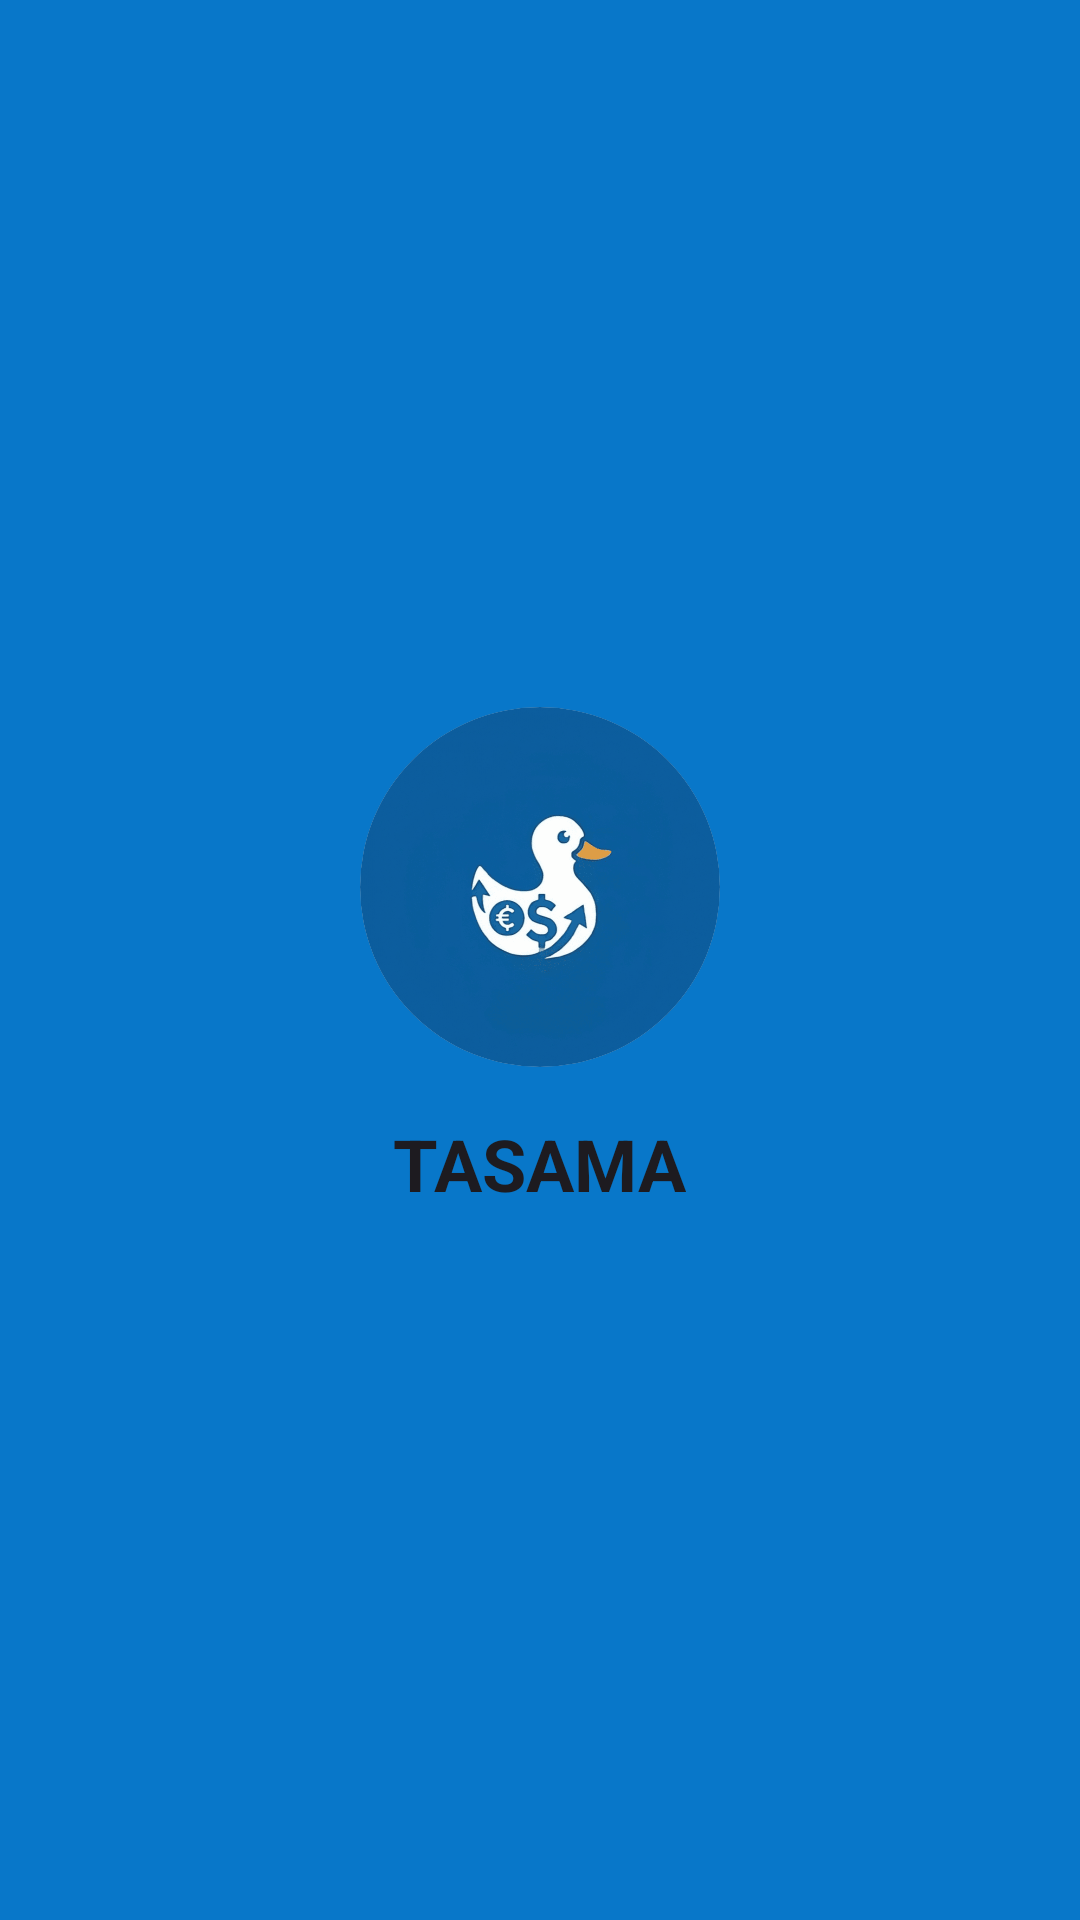

Here is an Android app screen rendered from its layout file. Give the layout XML and the strings, colors and styles it references.
<!-- AndroidManifest.xml: application theme Theme.Tasama -->
<!-- res/layout/activity_splash.xml -->
<?xml version="1.0" encoding="utf-8"?>
<LinearLayout xmlns:android="http://schemas.android.com/apk/res/android"
    android:layout_width="match_parent"
    android:layout_height="match_parent"
    android:background="@color/splash_background"
    android:gravity="center"
    android:orientation="vertical">

    <ImageView
        android:layout_width="120dp"
        android:layout_height="120dp"
        android:contentDescription="@null"
        android:src="@drawable/logo"
        android:scaleType="centerCrop"
        android:clipToOutline="true"
        android:outlineProvider="background"
        android:background="@drawable/circle_background" />

    <TextView
        android:layout_width="wrap_content"
        android:layout_height="wrap_content"
        android:layout_marginTop="16dp"
        android:text="TASAMA"
        android:textColor="@color/partner_name"
        android:textSize="24sp"
        android:textStyle="bold" />

</LinearLayout>
<!-- resources referenced by this layout -->
<resources>
  <color name="partner_name">#1D1B20</color>
  <color name="splash_background">#0877C9</color>
  <!-- drawable circle_background (drawable) -->
  <?xml version="1.0" encoding="utf-8"?>
  <shape xmlns:android="http://schemas.android.com/apk/res/android"
      android:shape="oval">
      <solid android:color="@color/notification_bg" />
  </shape>
  <!-- drawable logo: png bitmap (drawable, 211221 bytes) -->
  <style name="Theme.Tasama" parent="Theme.AppCompat.Light.NoActionBar">
          <item name="android:windowBackground">@android:color/white</item>
          <item name="android:windowNoTitle">true</item>
      </style>
  <color name="notification_bg">#FFFFFF</color>
</resources>
